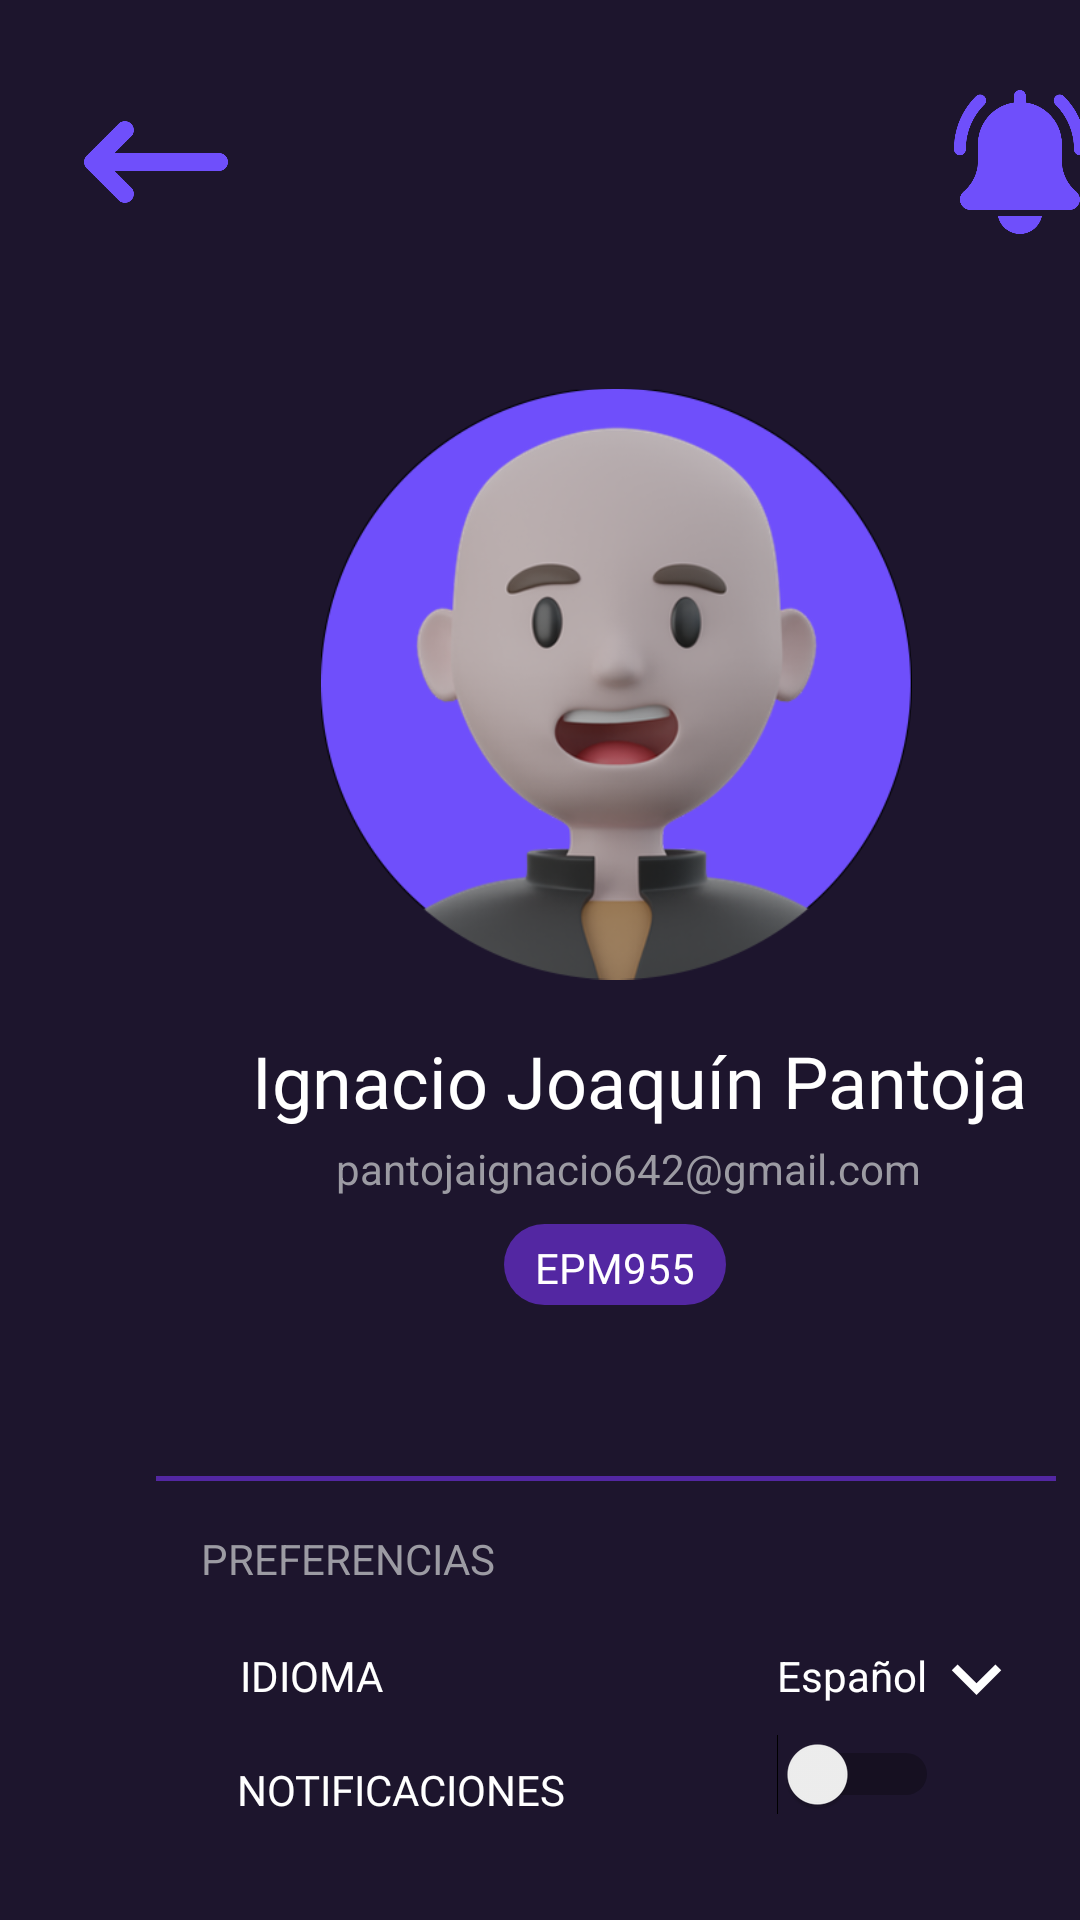

Reconstruct the res/layout file that produces this screen, plus the resources it refers to.
<!-- AndroidManifest.xml: application theme Theme.Focus -->
<!-- res/layout/activity_settings_page.xml -->
<?xml version="1.0" encoding="utf-8"?>
<androidx.constraintlayout.widget.ConstraintLayout xmlns:android="http://schemas.android.com/apk/res/android"
    xmlns:app="http://schemas.android.com/apk/res-auto"
    xmlns:tools="http://schemas.android.com/tools"
    android:layout_width="match_parent"
    android:layout_height="match_parent"
    android:background="@color/backGround"
    tools:context=".settingsPage">

    <ImageView
        android:id="@+id/imageView6"
        android:layout_width="197dp"
        android:layout_height="232dp"
        android:layout_marginStart="107dp"
        android:layout_marginTop="112dp"
        app:layout_constraintStart_toStartOf="parent"
        app:layout_constraintTop_toTopOf="parent"
        app:srcCompat="@mipmap/user" />

    <TextView
        android:id="@+id/textView6"
        android:layout_width="wrap_content"
        android:layout_height="wrap_content"
        android:layout_marginStart="84dp"
        android:layout_marginTop="344dp"
        android:fontFamily="@font/tt_chocolates_medium"
        android:text="@string/userName"
        android:textColor="@color/white"
        android:textSize="24sp"
        app:layout_constraintStart_toStartOf="parent"
        app:layout_constraintTop_toTopOf="parent" />

    <TextView
        android:id="@+id/textView7"
        android:layout_width="wrap_content"
        android:layout_height="wrap_content"
        android:layout_marginStart="112dp"
        android:layout_marginTop="380dp"
        android:text="@string/mail"
        android:textColor="@color/grey"
        app:layout_constraintStart_toStartOf="parent"
        app:layout_constraintTop_toTopOf="parent"
        tools:fontFamily="@font/tt_chocolates_medium" />

    <TextView
        android:id="@+id/titleAdd"
        android:layout_width="74dp"
        android:layout_height="27dp"
        android:layout_marginStart="168dp"
        android:layout_marginTop="408dp"
        android:background="@drawable/round_corner3"
        android:fontFamily="@font/tt_chocolates_bold"
        android:paddingHorizontal="5dp"
        android:paddingVertical="5dp"
        android:text="@string/id"
        android:textColor="@color/white"
        android:textSize="14sp"
        app:cornerRadius="50dp"
        app:layout_constraintStart_toStartOf="parent"
        app:layout_constraintTop_toTopOf="parent"
        android:textAlignment="center" />

    <ImageView
        android:id="@+id/imageView14"
        android:layout_width="48dp"
        android:layout_height="52dp"
        android:layout_marginStart="28dp"
        android:layout_marginTop="28dp"
        android:onClick="goBack"
        app:layout_constraintStart_toStartOf="parent"
        app:layout_constraintTop_toTopOf="parent"
        app:srcCompat="@mipmap/left_arrow"
        tools:ignore="SpeakableTextPresentCheck" />

    <ImageView
        android:id="@+id/imageView15"
        android:layout_width="48dp"
        android:layout_height="52dp"
        android:layout_marginStart="316dp"
        android:layout_marginTop="28dp"
        app:layout_constraintStart_toStartOf="parent"
        app:layout_constraintTop_toTopOf="parent"
        app:srcCompat="@mipmap/campana" />

    <View
        android:id="@+id/view3"
        android:layout_width="300dp"
        android:layout_height="1.5dp"
        android:layout_marginStart="52dp"
        android:layout_marginTop="492dp"
        android:background="@color/backgroundAlt"
        app:layout_constraintStart_toStartOf="parent"
        app:layout_constraintTop_toTopOf="parent" />

    <TextView
        android:id="@+id/textView11"
        android:layout_width="wrap_content"
        android:layout_height="wrap_content"
        android:layout_marginStart="67dp"
        android:layout_marginTop="510dp"
        android:text="@string/preferencias"
        android:textColor="@color/grey"
        app:layout_constraintStart_toStartOf="parent"
        app:layout_constraintTop_toTopOf="parent" />

    <TextView
        android:id="@+id/textView12"
        android:layout_width="wrap_content"
        android:layout_height="wrap_content"
        android:layout_marginStart="80dp"
        android:layout_marginTop="549dp"
        android:fontFamily="@font/tt_chocolates_medium"
        android:text="@string/lenguage"
        android:textColor="@color/white"
        app:layout_constraintStart_toStartOf="parent"
        app:layout_constraintTop_toTopOf="parent" />

    <TextView
        android:id="@+id/textView13"
        android:layout_width="wrap_content"
        android:layout_height="wrap_content"
        android:layout_marginStart="259dp"
        android:layout_marginTop="549dp"
        android:text="@string/spanish"
        android:textColor="@color/white"
        app:layout_constraintStart_toStartOf="parent"
        app:layout_constraintTop_toTopOf="parent" />

    <TextView
        android:id="@+id/textView14"
        android:layout_width="wrap_content"
        android:layout_height="wrap_content"
        android:layout_marginStart="79dp"
        android:layout_marginTop="587dp"
        android:fontFamily="@font/tt_chocolates_medium"
        android:text="@string/notify"
        android:textColor="@color/white"
        app:layout_constraintStart_toStartOf="parent"
        app:layout_constraintTop_toTopOf="parent" />

    <Switch
        android:id="@+id/switch1"
        android:layout_width="wrap_content"
        android:layout_height="wrap_content"
        android:layout_marginStart="259dp"
        android:layout_marginTop="578dp"
        app:layout_constraintStart_toStartOf="parent"
        app:layout_constraintTop_toTopOf="parent" />

    <ImageView
        android:id="@+id/imageView17"
        android:layout_width="33dp"
        android:layout_height="37dp"
        android:layout_marginStart="309dp"
        android:layout_marginTop="541dp"
        app:layout_constraintStart_toStartOf="parent"
        app:layout_constraintTop_toTopOf="parent"
        app:srcCompat="@drawable/arrow_down" />

</androidx.constraintlayout.widget.ConstraintLayout>
<!-- resources referenced by this layout -->
<resources>
  <color name="backGround">#1d152d</color>
  <color name="backgroundAlt">#5327a2</color>
  <color name="grey">#FF9C9BA3</color>
  <color name="white">#FFFFFFFF</color>
  <!-- drawable arrow_down (drawable) -->
  <vector android:height="100dp" android:tint="#FFFFFF"
      android:viewportHeight="24" android:viewportWidth="24"
      android:width="100dp" xmlns:android="http://schemas.android.com/apk/res/android">
      <path android:fillColor="@android:color/white" android:pathData="M7.41,8.59L12,13.17l4.59,-4.58L18,10l-6,6 -6,-6 1.41,-1.41z"/>
  </vector>
  <!-- drawable round_corner3 (drawable) -->
  <?xml version="1.0" encoding="utf-8"?>
  <shape xmlns:android="http://schemas.android.com/apk/res/android"
      android:shape="rectangle">
      <corners android:radius="50dp" />
      <solid android:color="@color/backgroundAlt" />
  </shape>
  <!-- mipmap campana: png bitmap (mipmap-mdpi, 22319 bytes) -->
  <!-- mipmap left_arrow: png bitmap (mipmap-mdpi, 7162 bytes) -->
  <!-- mipmap user: png bitmap (mipmap-mdpi, 101779 bytes) -->
  <string name="id">EPM955</string>
  <string name="lenguage">IDIOMA</string>
  <string name="mail">pantojaignacio642@gmail.com</string>
  <string name="notify">NOTIFICACIONES</string>
      //addItem
  <string name="preferencias">PREFERENCIAS</string>
  <string name="spanish">Español</string>
  <string name="userName">Ignacio Joaquín Pantoja</string>
  <style name="Theme.Focus" parent="Theme.MaterialComponents.DayNight.NoActionBar">
          
          <item name="colorPrimary">@color/purple_500</item>
          <item name="colorPrimaryVariant">@color/purple_700</item>
          <item name="colorOnPrimary">@color/white</item>
          
          <item name="colorSecondary">@color/teal_200</item>
          <item name="colorSecondaryVariant">@color/teal_700</item>
          <item name="colorOnSecondary">@color/black</item>
          
          <item name="android:statusBarColor">?attr/colorPrimaryVariant</item>
          
      </style>
  <color name="purple_500">#1d152d</color>
  <color name="purple_700">#FF3700B3</color>
  <color name="teal_200">#7656ff</color>
  <color name="teal_700">#FF018786</color>
  <color name="black">#FF000000</color>
</resources>
